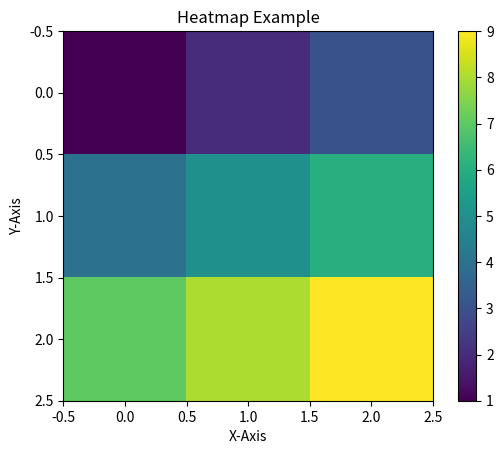

The script that saved this image:
import matplotlib.pyplot as plt
import numpy as np

# Dữ liệu mẫu (ma trận dữ liệu)
data = np.array([[1, 2, 3],
                 [4, 5, 6],
                 [7, 8, 9]])

# Tạo biểu đồ heatmap
plt.imshow(data, cmap='viridis', interpolation='nearest')

# Đặt tiêu đề và tên trục
plt.title('Heatmap Example')
plt.xlabel('X-Axis')
plt.ylabel('Y-Axis')

# Hiển thị biểu đồ
plt.colorbar()  # Thêm thanh màu để hiển thị giá trị tương ứng với màu
plt.show()
